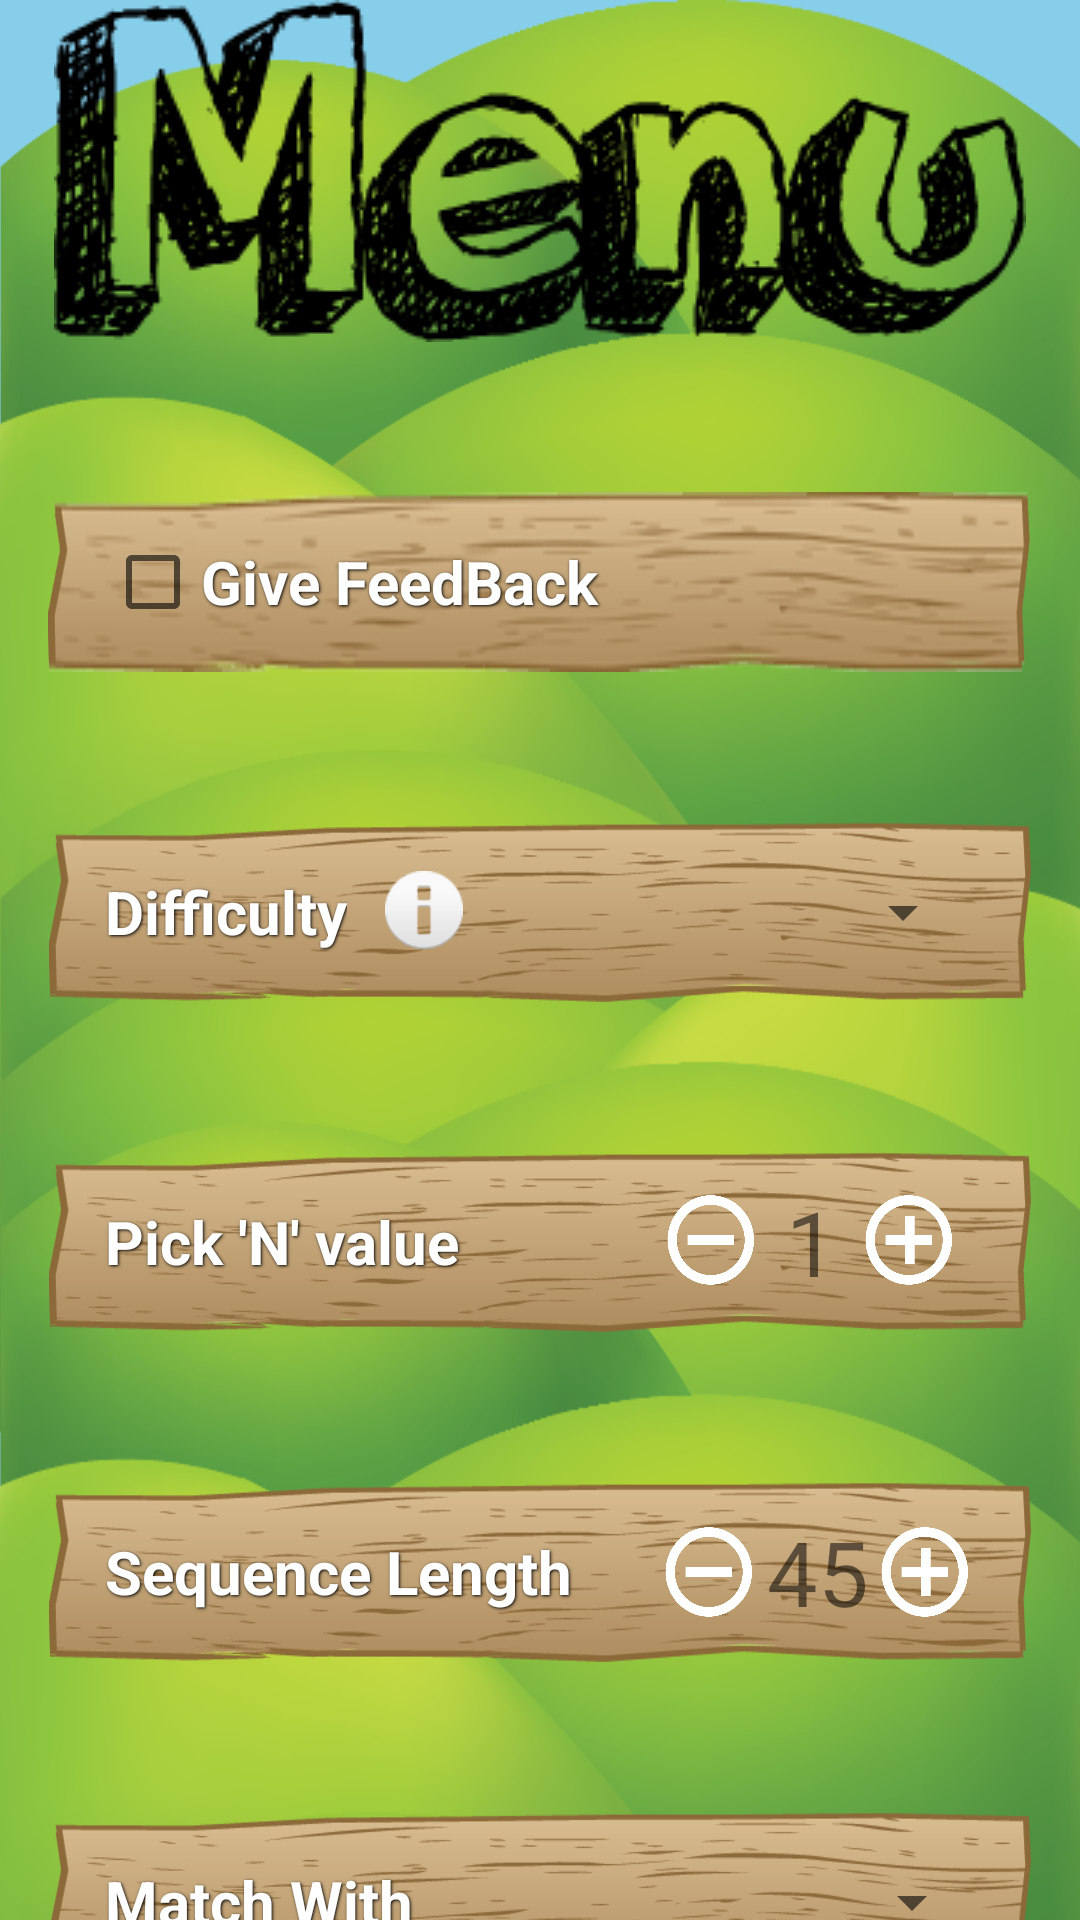

Reconstruct the res/layout file that produces this screen, plus the resources it refers to.
<!-- AndroidManifest.xml: application theme MyTheme2 -->
<!-- res/layout/activity_menu_updating.xml -->
<?xml version="1.0" encoding="utf-8"?>
<ScrollView xmlns:android="http://schemas.android.com/apk/res/android"
    xmlns:app="http://schemas.android.com/apk/res-auto"
    xmlns:tools="http://schemas.android.com/tools"
    android:id="@+id/game"
    android:layout_width="fill_parent"
    android:layout_height="fill_parent"
    android:fillViewport="true"
    android:scrollbars="none">

<RelativeLayout
    android:layout_width="match_parent"
    android:layout_height="match_parent"
    android:background="@color/background"
    android:orientation="vertical">

    <include layout="@layout/background_field" />
    <include layout="@layout/background_grass" />
    <Button
        android:id="@+id/backButton"
        android:layout_width="wrap_content"
        android:layout_height="wrap_content"
        android:background="@drawable/backarrow"
        android:visibility="gone"/>

    <LinearLayout
        android:layout_width="match_parent"
        android:layout_height="wrap_content"
        android:layout_alignParentTop="true"
        android:layout_centerHorizontal="true"
        android:layout_marginBottom="50dp"
        android:layout_marginLeft="16dp"
        android:layout_marginRight="16dp"
        android:orientation="vertical">

        <ImageView
            android:id="@+id/imageView2"
            android:layout_width="wrap_content"
            android:layout_height="wrap_content"
            android:layout_gravity="center"
            android:layout_marginBottom="50dp"
            app:srcCompat="@drawable/title_menu" />

        <LinearLayout
            android:layout_width="match_parent"
            android:layout_height="60dp"
            android:layout_marginBottom="50dp"
            android:background="@drawable/button_sign_long"
            android:orientation="horizontal"
            android:paddingLeft="16dp"
            android:paddingRight="16dp" >

            <CheckBox
                android:id="@+id/GiveFeedBack"
                style="@style/ButtonText"
                android:layout_width="match_parent"
                android:layout_height="fill_parent"
                android:gravity="center_vertical|left"
                android:text="Give FeedBack" />
        </LinearLayout>


        <LinearLayout
            android:layout_width="match_parent"
            android:layout_height="60dp"
            android:background="@drawable/button_sign_long2"
            android:orientation="horizontal"
            android:paddingLeft="16dp"
            android:paddingRight="16dp"
            android:layout_marginBottom="50dp">

            <TextView
                android:id="@+id/Difficulty"
                style="@style/ButtonText"
                android:layout_width="wrap_content"
                android:layout_height="match_parent"
                android:gravity="center_vertical|left"
                android:text="Difficulty" />

            <Space
                android:layout_width="wrap_content"
                android:layout_height="match_parent"
                android:layout_weight="0.05" />
            <Button
                android:id="@+id/difficultyInstructions"
                android:layout_width="26dp"
                android:layout_height="26dp"
                android:background="@android:drawable/ic_dialog_info"
                android:gravity="center_vertical|left"
                />

            <Space
                android:layout_width="wrap_content"
                android:layout_height="match_parent"
                android:layout_weight="0.1" />
            <Spinner
                android:id="@+id/difficulty"
                style="@style/ButtonText"
                android:layout_width="wrap_content"
                android:layout_height="match_parent"
                android:layout_weight="0.5"
                android:prompt="@string/spinner_title" />

        </LinearLayout>


        <LinearLayout
            android:layout_width="match_parent"
            android:layout_height="60dp"
            android:orientation="horizontal"
            android:layout_marginBottom="50dp"
            android:background="@drawable/button_sign_long2"
            android:paddingLeft="16dp"
            android:paddingRight="16dp"
            android:weightSum="1">

            <TextView
                android:id="@+id/Picksequence"
                android:layout_width="wrap_content"
                android:layout_height="match_parent"
                android:gravity="center_vertical|left"
                style="@style/ButtonText"
                android:text="@string/pick_n_value"
                android:layout_weight="0.7" />

            <Button
                android:id="@+id/sequenceMinus"
                android:layout_width="30dp"
                android:layout_height="30dp"
                android:background="@drawable/minus_sign2"
                android:onClick="MinusB"/>

            <TextView
                android:id="@+id/Nnum"
                android:layout_width="wrap_content"
                android:layout_height="wrap_content"
                android:layout_gravity="center_vertical|center"
                android:layout_weight="0.2"
                android:text="@string/default_1"
                android:textAlignment="center"
                android:textSize="30sp" />

            <Button
                android:id="@+id/sequencePlus"
                android:layout_width="30dp"
                android:layout_height="30dp"
                android:background="@drawable/plus_sign2"
                android:onClick="PlusB"/>

        </LinearLayout>

        <LinearLayout
            android:layout_width="match_parent"
            android:layout_height="60dp"
            android:orientation="horizontal"
            android:layout_marginBottom="50dp"
            android:paddingLeft="16dp"
            android:paddingRight="16dp"
            android:background="@drawable/button_sign_long2"
            android:weightSum="1" >

            <TextView
                android:id="@+id/PickButterFly"
                style="@style/ButtonText"
                android:layout_width="wrap_content"
                android:layout_height="match_parent"
                android:gravity="center_vertical|left"
                android:text="Sequence Length"
                android:layout_weight="0.7"/>

            <Button
                android:id="@+id/Minus"
                android:layout_width="30dp"
                android:layout_height="30dp"
                android:layout_gravity="center_vertical|left"
                android:background="@drawable/minus_sign2"
                android:onClick="sequenceMinusB" />

            <TextView
                android:id="@+id/sequenceNum"
                android:layout_width="wrap_content"
                android:layout_height="match_parent"
                android:text="45"
                android:textAlignment="center"
                android:textSize="30sp"
                android:gravity="center_vertical|center"
                android:layout_weight="0.2"/>

            <Button
                android:id="@+id/Plus"
                android:layout_width="30dp"
                android:layout_height="30dp"
                android:layout_gravity="center_vertical|left"
                android:background="@drawable/plus_sign2"
                android:onClick="sequencePlusB" />

        </LinearLayout>

        <LinearLayout
            android:layout_width="match_parent"
            android:layout_height="60dp"
            android:layout_marginBottom="50dp"
            android:layout_weight="1"
            android:background="@drawable/button_sign_long2"
            android:orientation="horizontal"
            android:paddingLeft="16dp"
            android:paddingRight="16dp">

            <TextView
                android:id="@+id/pickMatch"
                style="@style/ButtonText"
                android:layout_width="wrap_content"
                android:layout_height="match_parent"
                android:layout_weight="0.5"
                android:gravity="center_vertical|left"
                android:text="@string/match_with" />

            <Spinner
                android:id="@+id/pickMatchspinner"
                android:layout_width="wrap_content"
                android:layout_height="match_parent"
                android:layout_weight="0.5" />

        </LinearLayout>

        <HorizontalScrollView
            android:layout_width="match_parent"
            android:layout_height="match_parent"
            android:fadeScrollbars="false">

            <LinearLayout
                android:layout_width="wrap_content"
                android:layout_height="60dp"
                android:orientation="horizontal"
                android:weightSum="1">

                <Button
                    android:id="@+id/Start"
                    style="@style/ButtonText"
                    android:layout_width="200dp"
                    android:layout_height="match_parent"
                    android:background="@drawable/button_sign2"
                    android:onClick="StartButton"
                    android:text="@string/Start"
                    android:textStyle="bold" />

                <Button
                    android:id="@+id/stats"
                    style="@style/ButtonText"
                    android:layout_width="200dp"
                    android:layout_height="match_parent"
                    android:background="@drawable/button_sign2"
                    android:onClick="Instructions"
                    android:text="Instructions"
                    android:textStyle="bold" />

                <Button
                    android:id="@+id/pLog"
                    style="@style/ButtonText"
                    android:layout_width="200dp"
                    android:layout_height="match_parent"
                    android:background="@drawable/button_sign2"
                    android:onClick="patientLog"
                    android:text="Participant Logs"
                    android:textStyle="bold" />
            </LinearLayout>
        </HorizontalScrollView>
    </LinearLayout>
</RelativeLayout>
</ScrollView>
<!-- res/layout/background_field.xml (included above) -->
<RelativeLayout xmlns:android="http://schemas.android.com/apk/res/android"
    android:id="@+id/field"
    android:layout_width="fill_parent"
    android:layout_height="fill_parent"
    android:layout_alignParentLeft="true"
    android:layout_alignParentStart="true"
    android:layout_alignParentBottom="true"
    android:background="@drawable/field_portrait"
    android:orientation="horizontal" />
<!-- res/layout/background_grass.xml (included above) -->
<?xml version="1.0" encoding="utf-8"?>
<RelativeLayout xmlns:android="http://schemas.android.com/apk/res/android"
    android:id="@+id/grass"
android:layout_width="fill_parent"
android:layout_height="wrap_content" android:layout_alignParentBottom="true" android:background="@drawable/background_grass"
android:orientation="horizontal" />
<!-- resources referenced by this layout -->
<resources>
  <color name="background">#87ceeb</color>
  <!-- drawable button_sign2: png bitmap (drawable, 19633 bytes) -->
  <!-- drawable button_sign_long: png bitmap (drawable-hdpi, 23461 bytes) -->
  <!-- drawable button_sign_long2: png bitmap (drawable, 18936 bytes) -->
  <!-- drawable field_portrait: png bitmap (drawable-hdpi, 621861 bytes) -->
  <!-- drawable minus_sign2: png bitmap (drawable, 14935 bytes) -->
  <!-- drawable plus_sign2: png bitmap (drawable, 15216 bytes) -->
  <!-- drawable title_menu: png bitmap (drawable, 150662 bytes) -->
  <string name="Start">Start</string>
  <string name="default_1">1</string>
  <string name="match_with">Match With</string>
  <string name="pick_n_value">Pick \'N\' value</string>
  <string name="spinner_title">Select Game Level</string>
  <style name="ButtonText">
          <item name="android:layout_width">fill_parent</item>
          <item name="android:layout_height">wrap_content</item>
          <item name="android:textColor">#ffffff</item>
          <item name="android:gravity">center</item>
          <item name="android:layout_margin">3dp</item>
          <item name="android:textSize">20dp</item>
          <item name="android:textStyle">bold</item>
          <item name="android:shadowColor">#000000</item>
          <item name="android:shadowDx">1</item>
          <item name="android:shadowDy">1</item>
          <item name="android:shadowRadius">2</item>
      </style>
  <style name="MyTheme2" parent="@style/Theme.AppCompat.Light.DarkActionBar">
          <item name="android:windowBackground">@drawable/gradient</item>
          <item name="android:alertDialogStyle">@style/MyAlertDialog</item>
          <item name="android:windowEnableSplitTouch">false</item>
          <item name="android:splitMotionEvents">false</item>
          <item name="android:actionBarStyle">@style/MyActionBar2</item>
  
          
          <item name="actionBarStyle">@style/MyActionBar2</item>
      </style>
  <!-- drawable gradient (drawable-hdpi) -->
  <?xml version="1.0" encoding="utf-8"?>
  <bitmap xmlns:android="http://schemas.android.com/apk/res/android"
      android:src="@drawable/background_gradient"
      android:scaleType="centerInside"
      android:adjustViewBounds="true"/>
  <style name="MyAlertDialog" parent="android:style/Theme.Holo.Light.Dialog">
          <item name="android:windowActionBar">false</item>
          <item name="android:windowNoTitle">true</item>
      </style>
  <style name="MyActionBar2" parent="@style/Widget.AppCompat.Light.ActionBar">
          <item name="android:background">#FFFFFFFF</item>
          <item name="android:windowActionBarOverlay">true</item>
  
          
          <item name="windowActionBarOverlay">true</item>
      </style>
</resources>
